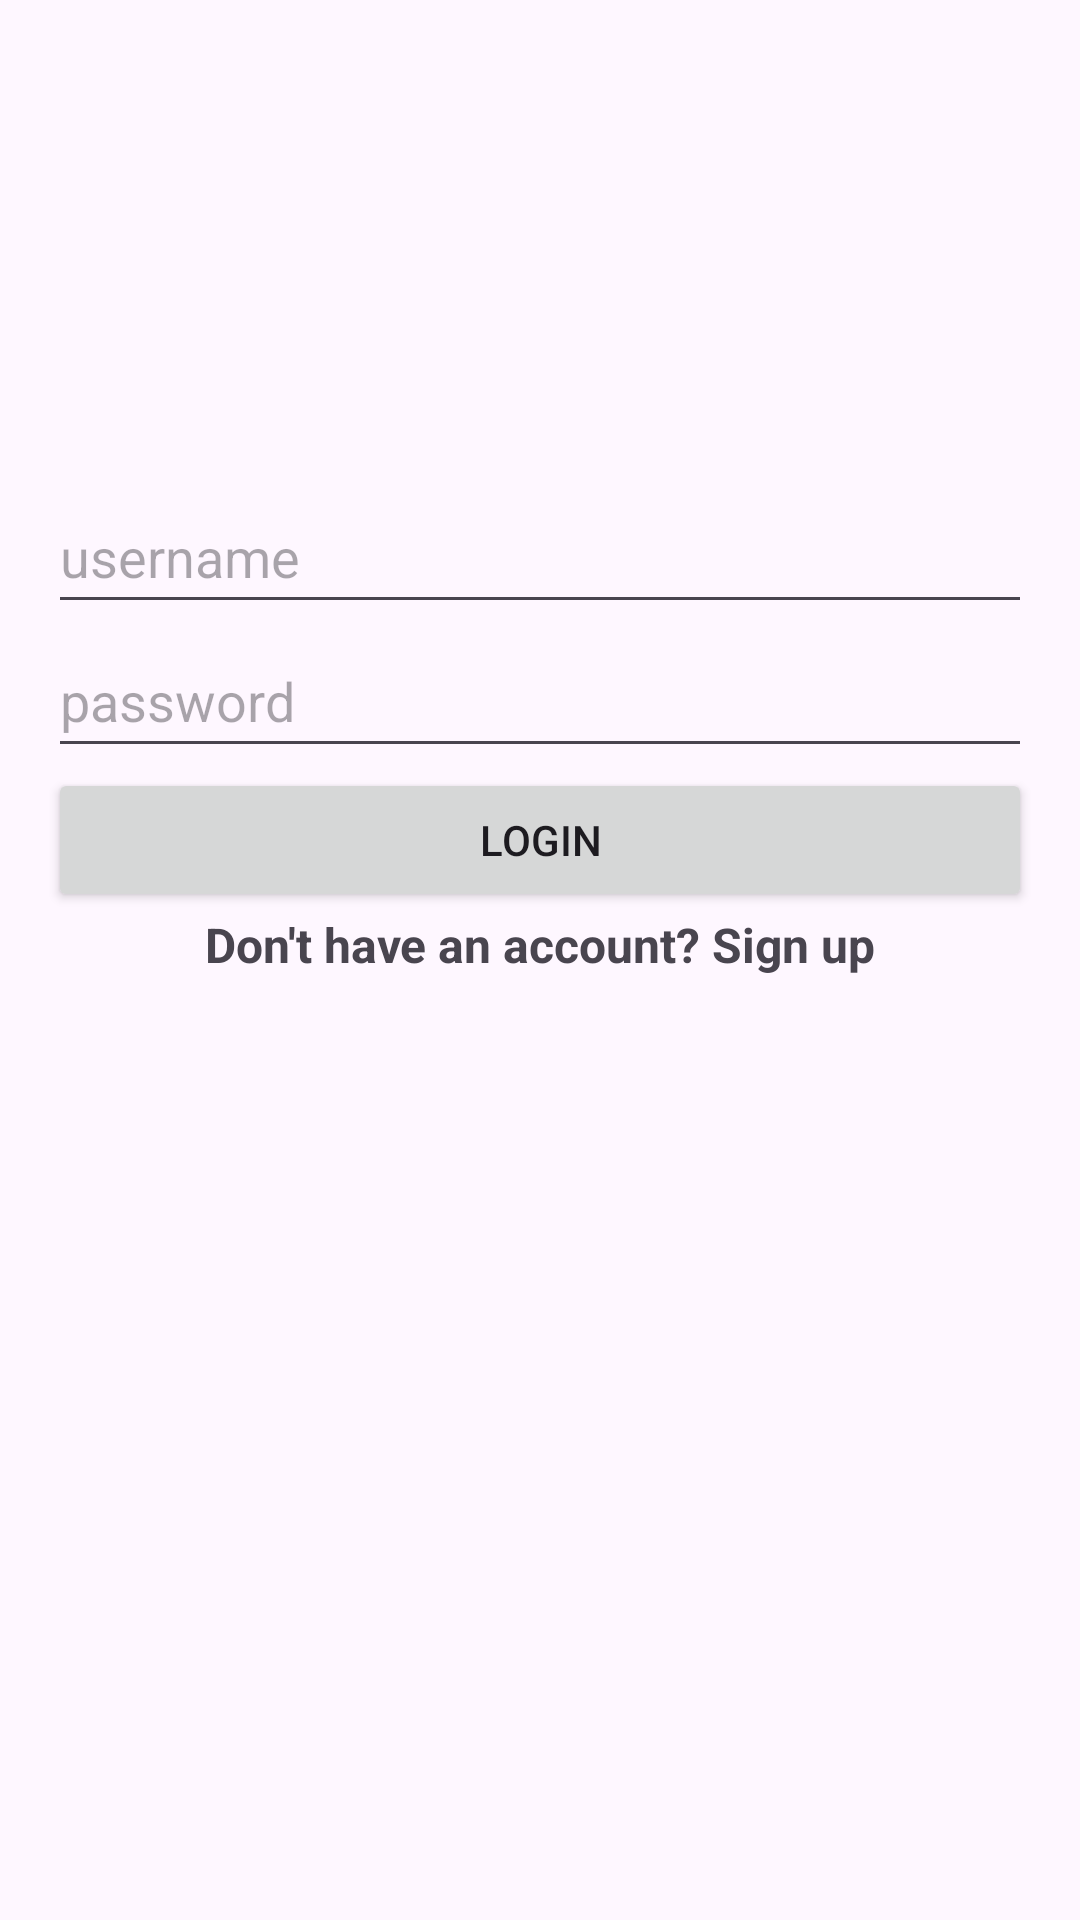

Produce the Android XML layout that renders to this screen, including the resource entries it uses.
<!-- AndroidManifest.xml: application theme Theme.UniPass -->
<!-- res/layout/activity_start.xml -->
<ScrollView
    xmlns:android="http://schemas.android.com/apk/res/android"
    xmlns:app="http://schemas.android.com/apk/res-auto"
    xmlns:tools="http://schemas.android.com/tools"
    android:layout_height="match_parent"
    android:layout_width="match_parent">
<androidx.constraintlayout.widget.ConstraintLayout
    android:layout_width="match_parent"
    android:layout_height="wrap_content"
    android:padding="16dp"
    tools:context=".StartActivity">

    <EditText
        android:id="@+id/master_username_input"
        android:layout_width="match_parent"
        android:layout_height="wrap_content"
        android:autofillHints=""
        android:hint="@string/username"
        android:inputType="textNoSuggestions"
        android:minHeight="48dp"
        app:layout_constraintBottom_toBottomOf="parent"
        app:layout_constraintStart_toStartOf="parent"
        app:layout_constraintTop_toTopOf="parent" />

    <EditText
        android:id="@+id/master_password_input"
        android:layout_width="match_parent"
        android:layout_height="wrap_content"
        android:hint="@string/password"
        android:inputType="textPassword"
        android:minHeight="48dp"
        app:layout_constraintStart_toStartOf="parent"
        app:layout_constraintTop_toBottomOf="@id/master_username_input"
        tools:layout_editor_absoluteX="16dp"
        android:autofillHints="" />

    <Button
        android:id="@+id/login_button"
        android:layout_width="0dp"
        android:layout_height="wrap_content"
        android:text="@string/login"
        app:layout_constraintTop_toBottomOf="@id/master_password_input"
        app:layout_constraintStart_toStartOf="parent"
        app:layout_constraintEnd_toEndOf="parent" />

    <TextView
        android:id="@+id/register_option"
        android:layout_width="wrap_content"
        android:layout_height="wrap_content"
        android:layout_gravity="center"
        android:clickable="true"
        android:focusable="true"
        android:minHeight="48dp"
        android:onClick="onUnderlineTextClick"
        android:text="@string/don_t_have_an_account_sign_up"
        android:textSize="16sp"
        android:textStyle="bold"
        app:layout_constraintEnd_toEndOf="parent"
        app:layout_constraintStart_toStartOf="parent"
        app:layout_constraintTop_toBottomOf="@id/login_button" />
</androidx.constraintlayout.widget.ConstraintLayout>
</ScrollView>
<!-- resources referenced by this layout -->
<resources>
  <string name="don_t_have_an_account_sign_up">Don\'t have an account? Sign up</string>
  <string name="login">Login</string>
  <string name="password">password</string>
  <string name="username">username</string>
  <style name="Theme.UniPass" parent="Base.Theme.UniPass" />
  <style name="Base.Theme.UniPass" parent="Theme.Material3.DayNight.NoActionBar">
          
           <item name="colorPrimary">@color/blue</item>
          <item name="android:statusBarColor">@color/blue</item>
      </style>
  <color name="blue">#FF00d4ff</color>
</resources>
